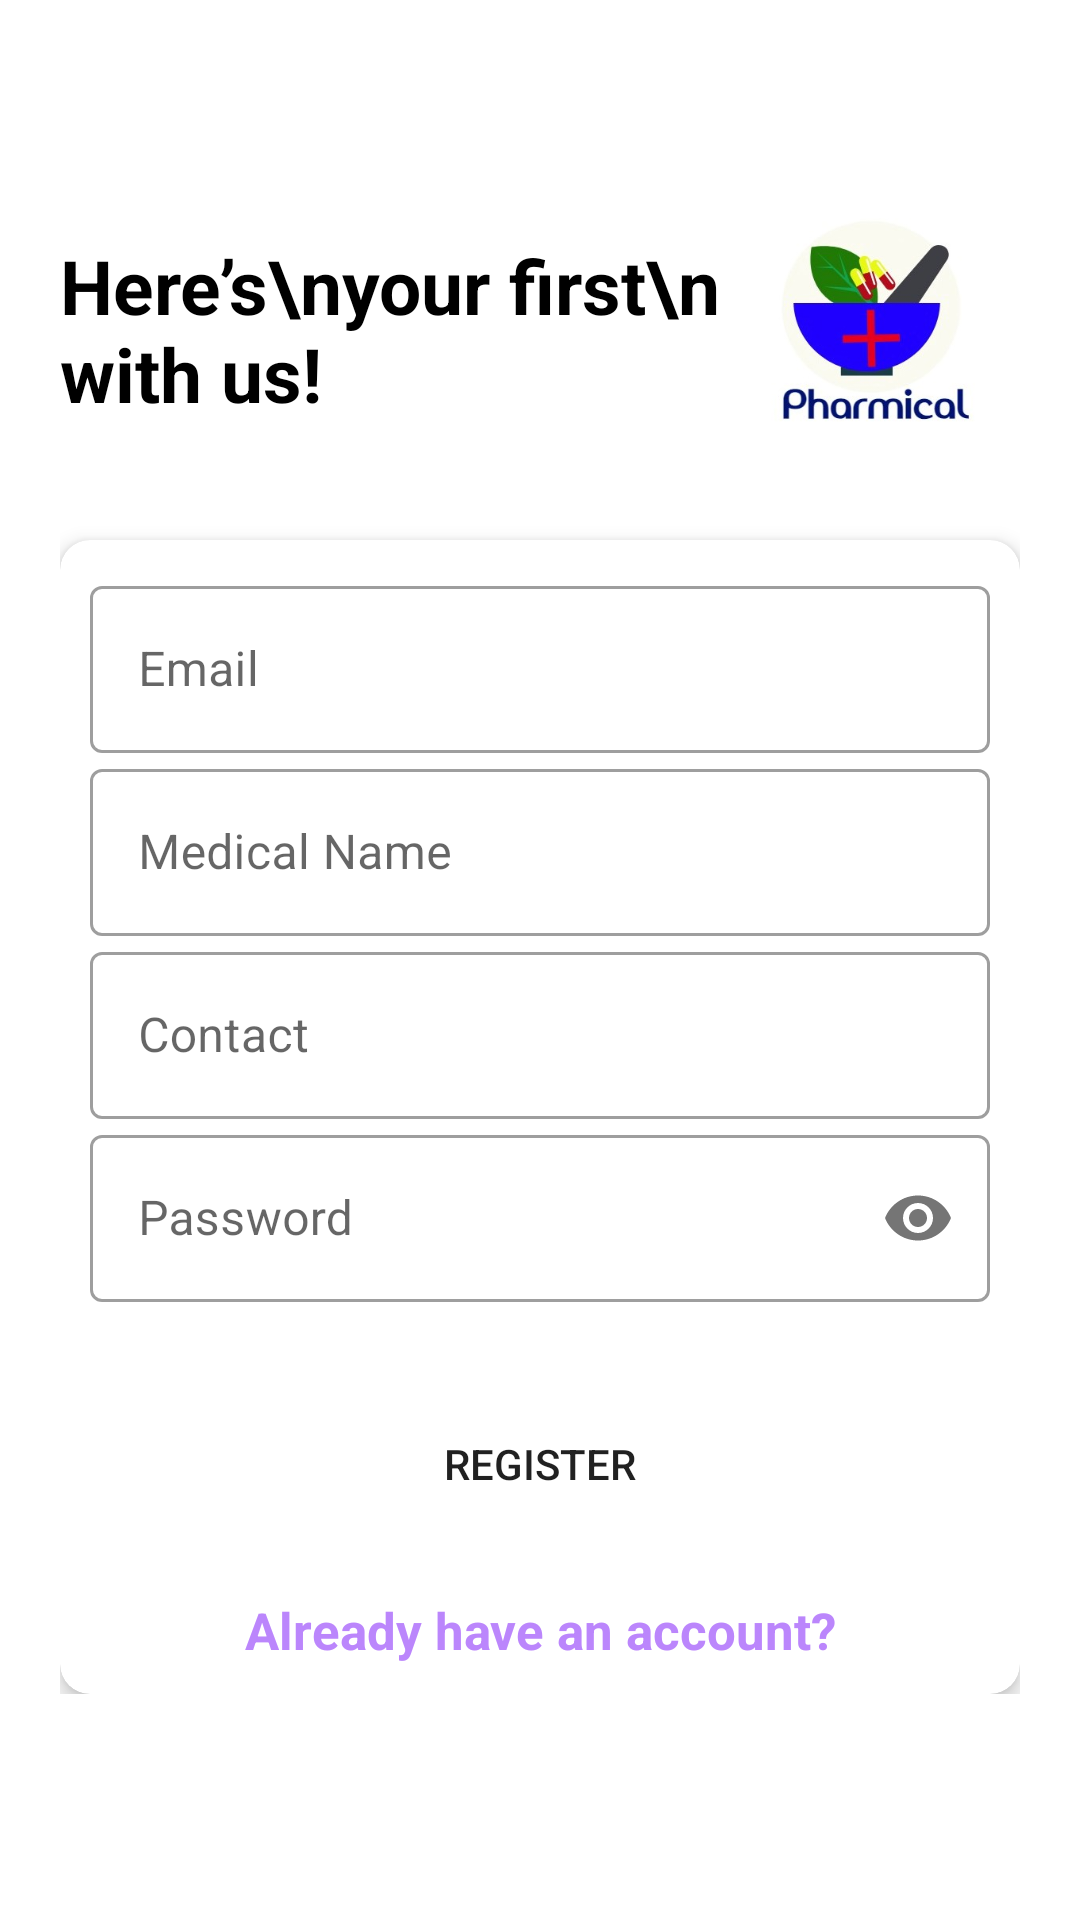

Here is an Android app screen rendered from its layout file. Give the layout XML and the strings, colors and styles it references.
<!-- AndroidManifest.xml: application theme Theme.MyApplication -->
<!-- res/layout/activity_signup.xml -->
<?xml version="1.0" encoding="utf-8"?>
<RelativeLayout xmlns:android="http://schemas.android.com/apk/res/android"
    xmlns:app="http://schemas.android.com/apk/res-auto"
    xmlns:tools="http://schemas.android.com/tools"
    android:layout_width="match_parent"
    android:layout_height="match_parent"
    android:layout_gravity="center"
    android:focusableInTouchMode="true"
    android:gravity="center"
    tools:context=".Activities.SignupActivity">

    <ScrollView
        android:layout_width="match_parent"
        android:layout_height="match_parent"
        android:layout_alignParentTop="true">

        <LinearLayout
            android:layout_width="match_parent"
            android:layout_height="wrap_content"
            android:layout_marginTop="40dp"
            android:orientation="vertical"
            android:padding="20dp">

            <RelativeLayout
                android:layout_width="match_parent"
                android:layout_height="wrap_content">

                <TextView
                    style="@style/viewParent.headerText.NoMode"
                    android:layout_alignParentLeft="true"
                    android:layout_centerVertical="true"
                    android:text="Here’s\nyour first\nstep with us! "
                    android:textColor="@color/black" />

                <ImageView
                    android:layout_width="100dp"
                    android:layout_height="100dp"
                    android:layout_alignParentTop="true"
                    android:layout_alignParentRight="true"
                    android:src="@drawable/mainlogo2" />
            </RelativeLayout>

            <androidx.cardview.widget.CardView
                android:layout_width="match_parent"
                android:layout_height="wrap_content"
                android:layout_marginTop="20dp"

                android:backgroundTint="#FFFFFF"
                android:outlineProvider="background"
                app:cardBackgroundColor="@color/white"
                app:cardCornerRadius="10dp"
                app:cardElevation="4dp">

                <LinearLayout
                    android:layout_width="match_parent"
                    android:layout_height="wrap_content"
                    android:layout_margin="10dp"
                    android:orientation="vertical">

                    <com.google.android.material.textfield.TextInputLayout
                        android:id="@+id/emailfield"
                        style="@style/Widget.MaterialComponents.TextInputLayout.OutlinedBox"
                        android:layout_width="match_parent"
                        android:layout_height="wrap_content"
                        android:hint="Email">


                        <com.google.android.material.textfield.TextInputEditText
                            android:layout_width="match_parent"
                            android:layout_height="wrap_content"
                            android:inputType="textEmailAddress" />

                    </com.google.android.material.textfield.TextInputLayout>

                    <com.google.android.material.textfield.TextInputLayout
                        android:id="@+id/medicalnmenamefield"
                        style="@style/Widget.MaterialComponents.TextInputLayout.OutlinedBox"
                        android:layout_width="match_parent"
                        android:layout_height="wrap_content"
                        android:hint="Medical Name">


                        <com.google.android.material.textfield.TextInputEditText
                            android:layout_width="match_parent"
                            android:layout_height="wrap_content"
                            android:inputType="text" />

                    </com.google.android.material.textfield.TextInputLayout>

                    <com.google.android.material.textfield.TextInputLayout
                        android:id="@+id/contactfield"
                        style="@style/Widget.MaterialComponents.TextInputLayout.OutlinedBox"
                        android:layout_width="match_parent"
                        android:layout_height="wrap_content"
                        android:hint="Contact">


                        <com.google.android.material.textfield.TextInputEditText
                            android:layout_width="match_parent"
                            android:layout_height="wrap_content"
                            android:inputType="number" />

                    </com.google.android.material.textfield.TextInputLayout>

                    <com.google.android.material.textfield.TextInputLayout
                        android:id="@+id/passwordfield"
                        style="@style/Widget.MaterialComponents.TextInputLayout.OutlinedBox"
                        android:layout_width="match_parent"
                        android:layout_height="wrap_content"
                        android:hint="Password"
                        app:passwordToggleEnabled="true">


                        <com.google.android.material.textfield.TextInputEditText
                            android:layout_width="match_parent"
                            android:layout_height="wrap_content"
                            android:inputType="textPassword" />

                    </com.google.android.material.textfield.TextInputLayout>

                    <Button
                        android:id="@+id/button4"
                        android:layout_width="200dp"
                        android:layout_height="wrap_content"
                        android:layout_gravity="center"
                        android:layout_marginTop="30dp"
                        android:background="@drawable/rounded_corner"
                        android:text="Register" />

                    <TextView
                        android:id="@+id/logintext"
                        style="@style/parent"
                        android:layout_marginTop="@dimen/loginViewsMargin"
                        android:gravity="center_horizontal"
                        android:text="Already have an account?"
                        android:textAlignment="center"
                        android:textColor="@color/purple_200"
                        android:textSize="17sp"
                        android:textStyle="bold" />

                </LinearLayout>
            </androidx.cardview.widget.CardView>


        </LinearLayout>
    </ScrollView>

</RelativeLayout>
<!-- resources referenced by this layout -->
<resources>
  <color name="black">#FF000000</color>
  <color name="purple_200">#FFBB86FC</color>
  <color name="white">#FFFFFFFF</color>
  <dimen name="loginViewsMargin">20dp</dimen>
  <!-- drawable mainlogo2: png bitmap (drawable, 40478 bytes) -->
  <style name="parent">
          <item name="android:layout_width">match_parent</item>
          <item name="android:layout_height">wrap_content</item>
      </style>
  <style name="viewParent.headerText.NoMode">
          <item name="android:textColor">@color/darkTextColor</item>
      </style>
  <style name="Theme.MyApplication" parent="Theme.MaterialComponents.DayNight.DarkActionBar">
          
          <item name="colorPrimary">@color/main_blue_color</item>
          <item name="colorPrimaryVariant">@color/black</item>
          <item name="colorOnPrimary">@color/white</item>
          
          <item name="colorSecondary">@color/teal_200</item>
          <item name="colorSecondaryVariant">@color/teal_700</item>
          <item name="colorOnSecondary">@color/black</item>
          <item name="windowNoTitle">true</item>
          <item name="windowActionBar">false</item>
          
          <item name="android:statusBarColor" tools:targetApi="l">?attr/colorPrimaryVariant</item>
          
      </style>
  <color name="darkTextColor">#020000</color>
  <color name="teal_200">#FF03DAC5</color>
  <color name="teal_700">#FF018786</color>
</resources>
